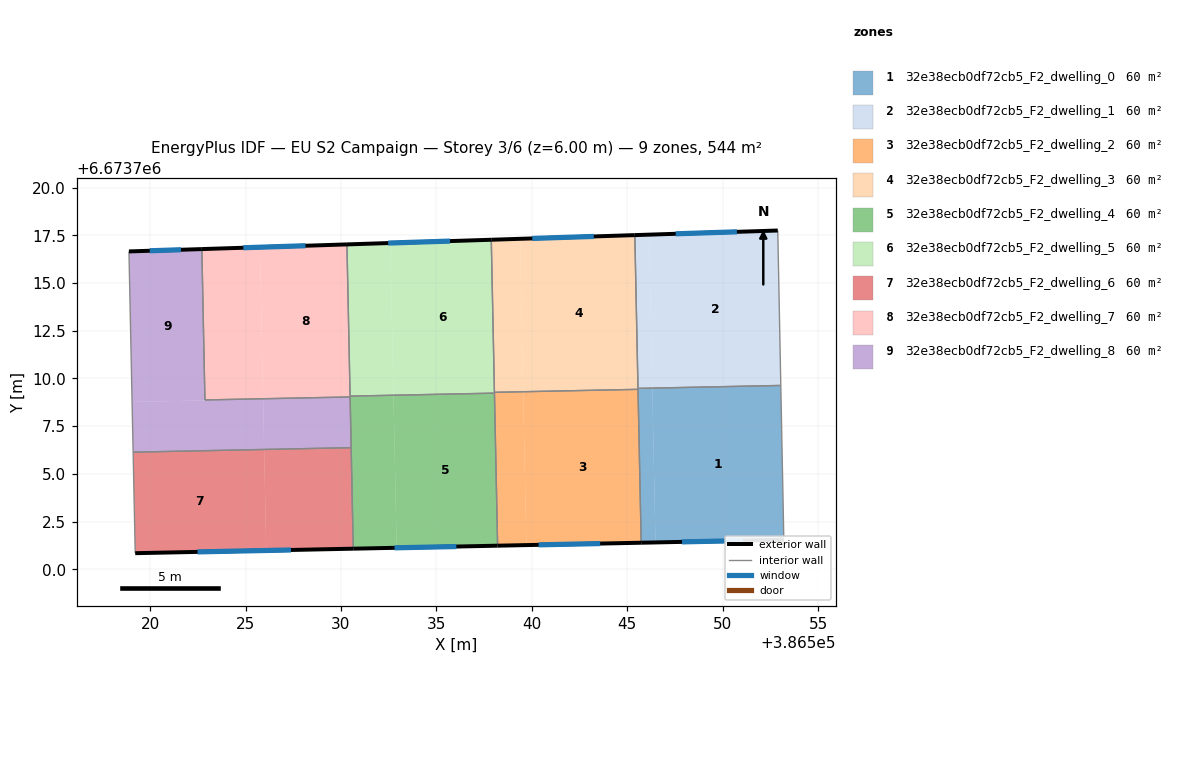
=== STOREY PLAN SPEC (per zone: floor XY polygon, exterior-wall plan segments, windows/doors) ===
zone 1: 32e38ecb0df72cb5_F2_dwelling_0  (60.5 m²)
  floor: (386553.04, 6673709.63) (386553.20, 6673701.54) (386546.48, 6673701.41) (386546.31, 6673709.49)
  floor: (386546.31, 6673709.45) (386546.48, 6673701.41) (386545.73, 6673701.39) (386545.56, 6673709.43)
  floor: (386546.31, 6673709.49) (386546.31, 6673709.45) (386545.56, 6673709.43) (386545.56, 6673709.48)
  exterior wall: (386545.73, 6673701.39) – (386553.20, 6673701.54)  [7.5 m]
    window: (386547.87, 6673701.43) – (386551.07, 6673701.50)  [4.1 m²]
  interior walls: 4
zone 2: 32e38ecb0df72cb5_F2_dwelling_1  (60.5 m²)
  floor: (386552.89, 6673717.75) (386553.04, 6673709.63) (386546.31, 6673709.49) (386546.15, 6673717.53)
  floor: (386546.15, 6673717.53) (386546.31, 6673709.49) (386545.56, 6673709.48) (386545.40, 6673717.51)
  exterior wall: (386552.89, 6673717.75) – (386545.40, 6673717.51)  [7.5 m]
    window: (386550.75, 6673717.68) – (386547.54, 6673717.58)  [4.1 m²]
  interior walls: 3
zone 3: 32e38ecb0df72cb5_F2_dwelling_2  (60.5 m²)
  floor: (386545.56, 6673709.43) (386545.73, 6673701.39) (386539.71, 6673701.27) (386539.55, 6673709.30)
  floor: (386539.55, 6673709.30) (386539.55, 6673709.27) (386538.04, 6673709.24) (386538.04, 6673709.27)
  floor: (386539.55, 6673709.27) (386539.71, 6673701.27) (386538.21, 6673701.24) (386538.04, 6673709.23) (386538.04, 6673709.24)
  exterior wall: (386538.21, 6673701.24) – (386545.73, 6673701.39)  [7.5 m]
    window: (386540.36, 6673701.28) – (386543.58, 6673701.35)  [4.1 m²]
  interior walls: 4
zone 4: 32e38ecb0df72cb5_F2_dwelling_3  (60.5 m²)
  floor: (386545.40, 6673717.51) (386545.56, 6673709.43) (386539.55, 6673709.31) (386539.38, 6673717.31)
  floor: (386539.38, 6673717.31) (386539.55, 6673709.30) (386538.04, 6673709.27) (386537.88, 6673717.26)
  floor: (386545.56, 6673709.43) (386542.28, 6673709.36) (386539.55, 6673709.31)
  exterior wall: (386545.40, 6673717.51) – (386537.88, 6673717.26)  [7.5 m]
    window: (386543.25, 6673717.44) – (386540.02, 6673717.33)  [4.1 m²]
  interior walls: 4
zone 5: 32e38ecb0df72cb5_F2_dwelling_4  (60.5 m²)
  floor: (386532.75, 6673709.09) (386532.92, 6673701.13) (386530.64, 6673701.08) (386530.48, 6673709.04)
  floor: (386538.04, 6673709.23) (386538.21, 6673701.24) (386532.92, 6673701.13) (386532.75, 6673709.09) (386532.75, 6673709.12)
  floor: (386532.75, 6673709.12) (386532.75, 6673709.09) (386530.48, 6673709.04) (386530.48, 6673709.07)
  exterior wall: (386530.64, 6673701.08) – (386538.21, 6673701.24)  [7.6 m]
    window: (386532.80, 6673701.12) – (386536.05, 6673701.19)  [4.2 m²]
  interior walls: 5
zone 6: 32e38ecb0df72cb5_F2_dwelling_5  (60.5 m²)
  floor: (386537.88, 6673717.26) (386538.04, 6673709.24) (386532.75, 6673709.13) (386532.59, 6673717.09)
  floor: (386532.59, 6673717.09) (386532.75, 6673709.12) (386530.48, 6673709.07) (386530.31, 6673717.02)
  floor: (386538.04, 6673709.24) (386538.04, 6673709.23) (386532.75, 6673709.12) (386532.75, 6673709.13)
  exterior wall: (386537.88, 6673717.26) – (386530.31, 6673717.02)  [7.6 m]
    window: (386535.71, 6673717.20) – (386532.47, 6673717.09)  [4.2 m²]
  interior walls: 4
zone 7: 32e38ecb0df72cb5_F2_dwelling_6  (60.5 m²)
  floor: (386525.97, 6673706.28) (386526.08, 6673700.98) (386519.22, 6673700.84) (386519.11, 6673706.13)
  floor: (386530.53, 6673706.37) (386530.64, 6673701.08) (386526.08, 6673700.98) (386525.97, 6673706.28)
  exterior wall: (386519.22, 6673700.84) – (386530.64, 6673701.08)  [11.4 m]
    window: (386522.48, 6673700.91) – (386527.38, 6673701.01)  [6.3 m²]
  interior walls: 3
zone 8: 32e38ecb0df72cb5_F2_dwelling_7  (60.5 m²)
  floor: (386530.31, 6673717.02) (386530.48, 6673709.04) (386525.92, 6673708.95) (386525.76, 6673716.87)
  floor: (386525.76, 6673716.87) (386525.92, 6673708.95) (386525.92, 6673708.93) (386522.87, 6673708.87) (386522.71, 6673716.78)
  floor: (386530.48, 6673709.04) (386530.48, 6673709.03) (386525.92, 6673708.93) (386525.92, 6673708.95)
  exterior wall: (386530.31, 6673717.02) – (386522.71, 6673716.78)  [7.6 m]
    window: (386528.14, 6673716.95) – (386524.88, 6673716.85)  [4.2 m²]
  interior walls: 4
zone 9: 32e38ecb0df72cb5_F2_dwelling_8  (60.5 m²)
  floor: (386522.71, 6673716.78) (386522.87, 6673708.87) (386525.92, 6673708.93) (386525.92, 6673708.91) (386519.05, 6673708.77) (386518.89, 6673716.65)
  floor: (386525.92, 6673708.91) (386525.97, 6673706.28) (386519.11, 6673706.13) (386519.05, 6673708.77)
  floor: (386530.48, 6673709.03) (386530.53, 6673706.37) (386525.97, 6673706.28) (386525.92, 6673708.93)
  exterior wall: (386522.71, 6673716.78) – (386518.89, 6673716.65)  [3.8 m]
    window: (386521.62, 6673716.74) – (386519.98, 6673716.69)  [2.1 m²]
  interior walls: 5

=== DERIVED (storey summary) ===
Building: EU S2 Campaign
Storey: 3 of 6  (floor level z = 6.00 m)
Storey gross floor area: 544.3 m²
Zones on this storey: 9
  - 32e38ecb0df72cb5_F2_dwelling_0: floor 60.5 m²; exterior wall 7.5 m (22.4 m²); 1 window(s) 4.1 m²; WWR 18.4%
  - 32e38ecb0df72cb5_F2_dwelling_1: floor 60.5 m²; exterior wall 7.5 m (22.5 m²); 1 window(s) 4.1 m²; WWR 18.4%
  - 32e38ecb0df72cb5_F2_dwelling_2: floor 60.5 m²; exterior wall 7.5 m (22.6 m²); 1 window(s) 4.1 m²; WWR 18.4%
  - 32e38ecb0df72cb5_F2_dwelling_3: floor 60.5 m²; exterior wall 7.5 m (22.6 m²); 1 window(s) 4.1 m²; WWR 18.4%
  - 32e38ecb0df72cb5_F2_dwelling_4: floor 60.5 m²; exterior wall 7.6 m (22.7 m²); 1 window(s) 4.2 m²; WWR 18.4%
  - 32e38ecb0df72cb5_F2_dwelling_5: floor 60.5 m²; exterior wall 7.6 m (22.7 m²); 1 window(s) 4.2 m²; WWR 18.4%
  - 32e38ecb0df72cb5_F2_dwelling_6: floor 60.5 m²; exterior wall 11.4 m (34.3 m²); 1 window(s) 6.3 m²; WWR 18.4%
  - 32e38ecb0df72cb5_F2_dwelling_7: floor 60.5 m²; exterior wall 7.6 m (22.8 m²); 1 window(s) 4.2 m²; WWR 18.4%
  - 32e38ecb0df72cb5_F2_dwelling_8: floor 60.5 m²; exterior wall 3.8 m (11.5 m²); 1 window(s) 2.1 m²; WWR 18.4%
Zone adjacency (shared interzone walls):
  - 32e38ecb0df72cb5_F2_dwelling_0 ↔ 32e38ecb0df72cb5_F2_dwelling_1
  - 32e38ecb0df72cb5_F2_dwelling_0 ↔ 32e38ecb0df72cb5_F2_dwelling_2
  - 32e38ecb0df72cb5_F2_dwelling_0 ↔ 32e38ecb0df72cb5_F2_dwelling_3
  - 32e38ecb0df72cb5_F2_dwelling_1 ↔ 32e38ecb0df72cb5_F2_dwelling_3
  - 32e38ecb0df72cb5_F2_dwelling_2 ↔ 32e38ecb0df72cb5_F2_dwelling_3
  - 32e38ecb0df72cb5_F2_dwelling_2 ↔ 32e38ecb0df72cb5_F2_dwelling_4
  - 32e38ecb0df72cb5_F2_dwelling_2 ↔ 32e38ecb0df72cb5_F2_dwelling_5
  - 32e38ecb0df72cb5_F2_dwelling_3 ↔ 32e38ecb0df72cb5_F2_dwelling_5
  - 32e38ecb0df72cb5_F2_dwelling_4 ↔ 32e38ecb0df72cb5_F2_dwelling_5
  - 32e38ecb0df72cb5_F2_dwelling_4 ↔ 32e38ecb0df72cb5_F2_dwelling_6
  - 32e38ecb0df72cb5_F2_dwelling_4 ↔ 32e38ecb0df72cb5_F2_dwelling_7
  - 32e38ecb0df72cb5_F2_dwelling_4 ↔ 32e38ecb0df72cb5_F2_dwelling_8
  - 32e38ecb0df72cb5_F2_dwelling_5 ↔ 32e38ecb0df72cb5_F2_dwelling_7
  - 32e38ecb0df72cb5_F2_dwelling_6 ↔ 32e38ecb0df72cb5_F2_dwelling_8
  - 32e38ecb0df72cb5_F2_dwelling_7 ↔ 32e38ecb0df72cb5_F2_dwelling_8